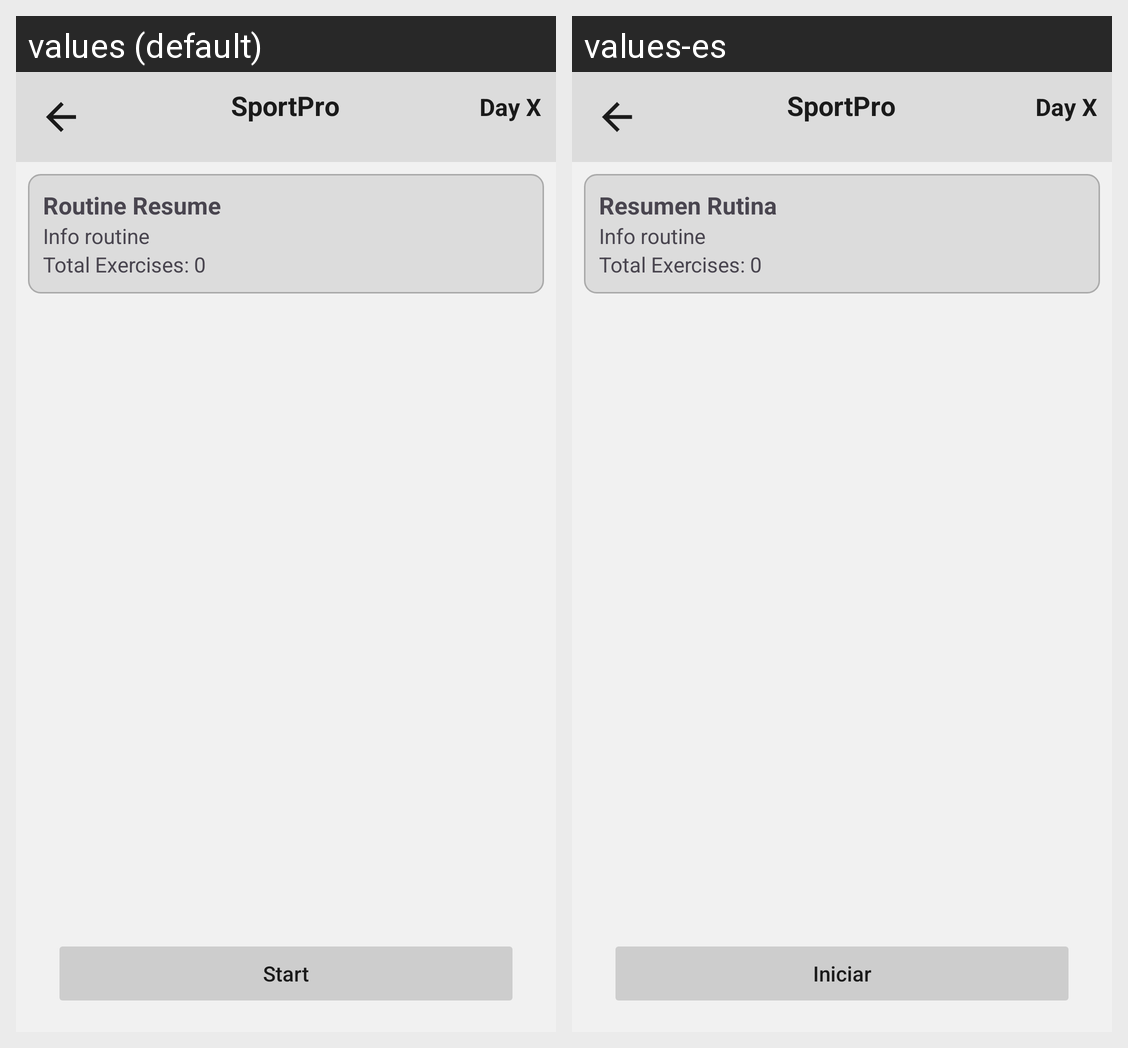

Here is an Android app screen in its default locale and in the app's own translations. Write out the translated-string differences for the strings that appear on this screen.
Android screen res/layout/activity_routine_summary.xml rendered under 2 locales, left to right: values (default), values-es. Device: Nexus 5 (rendered at 1080×1920; each locale shown at half size, 540×960, under a caption strip naming it); theme Theme.TFGSportPro.
Strings drawn on this screen, with the default value and each locale's value (text and hints the layout hard-codes, and strings that could not be matched under every locale, appear in the picture but are not listed):

routineResume
  values: Routine Resume
  values-es: Resumen Rutina

b_start
  values: Start
  values-es: Iniciar
